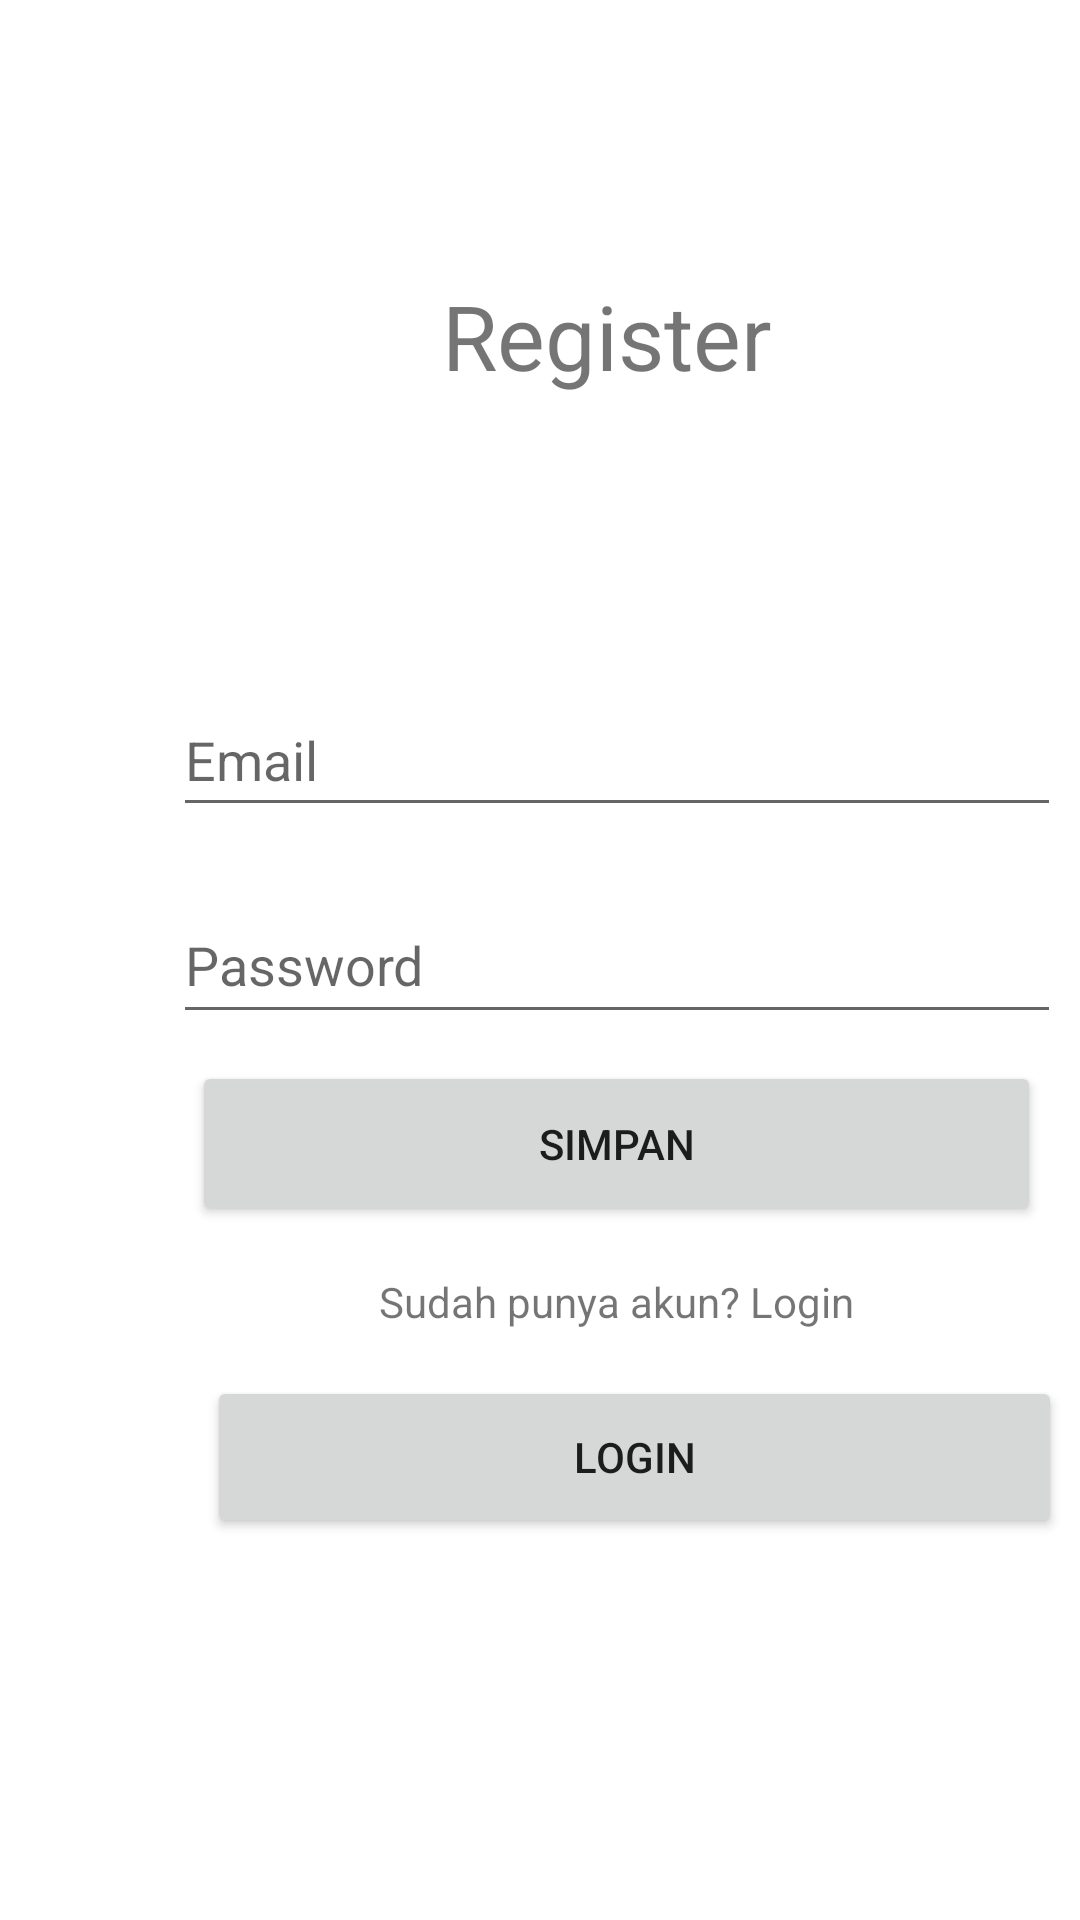

Layout XML and referenced resources for this Android screen:
<!-- AndroidManifest.xml: application theme Theme.UPJFirebase -->
<!-- res/layout/activity_register.xml -->
<?xml version="1.0" encoding="utf-8"?>
<androidx.constraintlayout.widget.ConstraintLayout xmlns:android="http://schemas.android.com/apk/res/android"
    xmlns:app="http://schemas.android.com/apk/res-auto"
    xmlns:tools="http://schemas.android.com/tools"
    android:layout_width="match_parent"
    android:layout_height="match_parent">

    <androidx.constraintlayout.widget.ConstraintLayout
        android:id="@+id/cardView2"
        android:layout_width="411dp"
        android:layout_height="465dp"
        app:layout_constraintBottom_toBottomOf="parent"
        app:layout_constraintEnd_toEndOf="parent"
        app:layout_constraintHorizontal_bias="0.0"
        app:layout_constraintStart_toStartOf="parent"
        app:layout_constraintTop_toTopOf="parent"
        app:layout_constraintVertical_bias="0.372">

        <TextView
            android:id="@+id/tvReg"
            android:layout_width="203dp"
            android:layout_height="60dp"
            android:text="Register"
            android:textAlignment="center"
            android:textSize="30sp"
            app:layout_constraintBottom_toBottomOf="parent"
            app:layout_constraintEnd_toEndOf="parent"
            app:layout_constraintHorizontal_bias="0.485"
            app:layout_constraintStart_toStartOf="parent"
            app:layout_constraintTop_toTopOf="parent"
            app:layout_constraintVertical_bias="0.066" />

        <EditText
            android:id="@+id/etEmailReg"
            android:layout_width="296dp"
            android:layout_height="48dp"
            android:layout_marginTop="76dp"
            android:ems="10"
            android:hint="Email"
            android:inputType="textEmailAddress"
            android:minHeight="48dp"
            app:layout_constraintBottom_toBottomOf="parent"
            app:layout_constraintEnd_toEndOf="parent"
            app:layout_constraintHorizontal_bias="0.502"
            app:layout_constraintStart_toStartOf="parent"
            app:layout_constraintTop_toBottomOf="@+id/tvReg"
            app:layout_constraintVertical_bias="0.0" />

        <EditText
            android:id="@+id/etPasswordReg"
            android:layout_width="296dp"
            android:layout_height="49dp"
            android:layout_marginTop="20dp"
            android:ems="10"
            android:hint="Password"
            android:inputType="textPassword"
            android:minHeight="48dp"
            app:layout_constraintBottom_toBottomOf="parent"
            app:layout_constraintEnd_toEndOf="parent"
            app:layout_constraintStart_toStartOf="parent"
            app:layout_constraintTop_toBottomOf="@+id/etEmailReg"
            app:layout_constraintVertical_bias="0.0" />

        <Button
            android:id="@+id/btnSimpan"
            android:layout_width="283dp"
            android:layout_height="55dp"
            android:text="Simpan"
            app:layout_constraintBottom_toBottomOf="parent"
            app:layout_constraintEnd_toEndOf="parent"
            app:layout_constraintStart_toStartOf="parent"
            app:layout_constraintTop_toBottomOf="@+id/etPasswordReg"
            app:layout_constraintVertical_bias="0.069" />

        <Button
            android:id="@+id/btnLoginReg"
            android:layout_width="285dp"
            android:layout_height="54dp"
            android:layout_marginTop="48dp"
            android:text="LOGIN"
            app:layout_constraintBottom_toBottomOf="parent"
            app:layout_constraintEnd_toEndOf="parent"
            app:layout_constraintHorizontal_bias="0.547"
            app:layout_constraintStart_toStartOf="parent"
            app:layout_constraintTop_toBottomOf="@+id/btnSimpan"
            app:layout_constraintVertical_bias="0.111" />

        <TextView
            android:id="@+id/tvAlreadyHaveAccount"
            android:layout_width="wrap_content"
            android:layout_height="wrap_content"
            android:text="Sudah punya akun? Login"
            app:layout_constraintBottom_toTopOf="@+id/btnLoginReg"
            app:layout_constraintEnd_toEndOf="parent"
            app:layout_constraintStart_toStartOf="parent"
            app:layout_constraintTop_toBottomOf="@+id/btnSimpan" />
    </androidx.constraintlayout.widget.ConstraintLayout>
</androidx.constraintlayout.widget.ConstraintLayout>
<!-- resources referenced by this layout -->
<resources>
  <style name="Theme.UPJFirebase" parent="Theme.MaterialComponents.DayNight.NoActionBar">
          
          <item name="colorPrimary">@color/purple_500</item>
          <item name="colorPrimaryVariant">@color/purple_700</item>
          <item name="colorOnPrimary">@color/white</item>
          
          <item name="colorSecondary">@color/teal_200</item>
          <item name="colorSecondaryVariant">@color/teal_700</item>
          <item name="colorOnSecondary">@color/black</item>
          
          <item name="android:statusBarColor" tools:targetApi="l">?attr/colorPrimaryVariant</item>
          
      </style>
  <!-- not gathered from this repository: default colours our renderer supplied (Android Studio template values) -->
  <color name="purple_500">#FF6200EE</color>
  <color name="purple_700">#FF3700B3</color>
  <color name="teal_200">#FF03DAC5</color>
  <color name="teal_700">#FF018786</color>
  <color name="black">#FF000000</color>
  <color name="white">#FFFFFFFF</color>
</resources>
